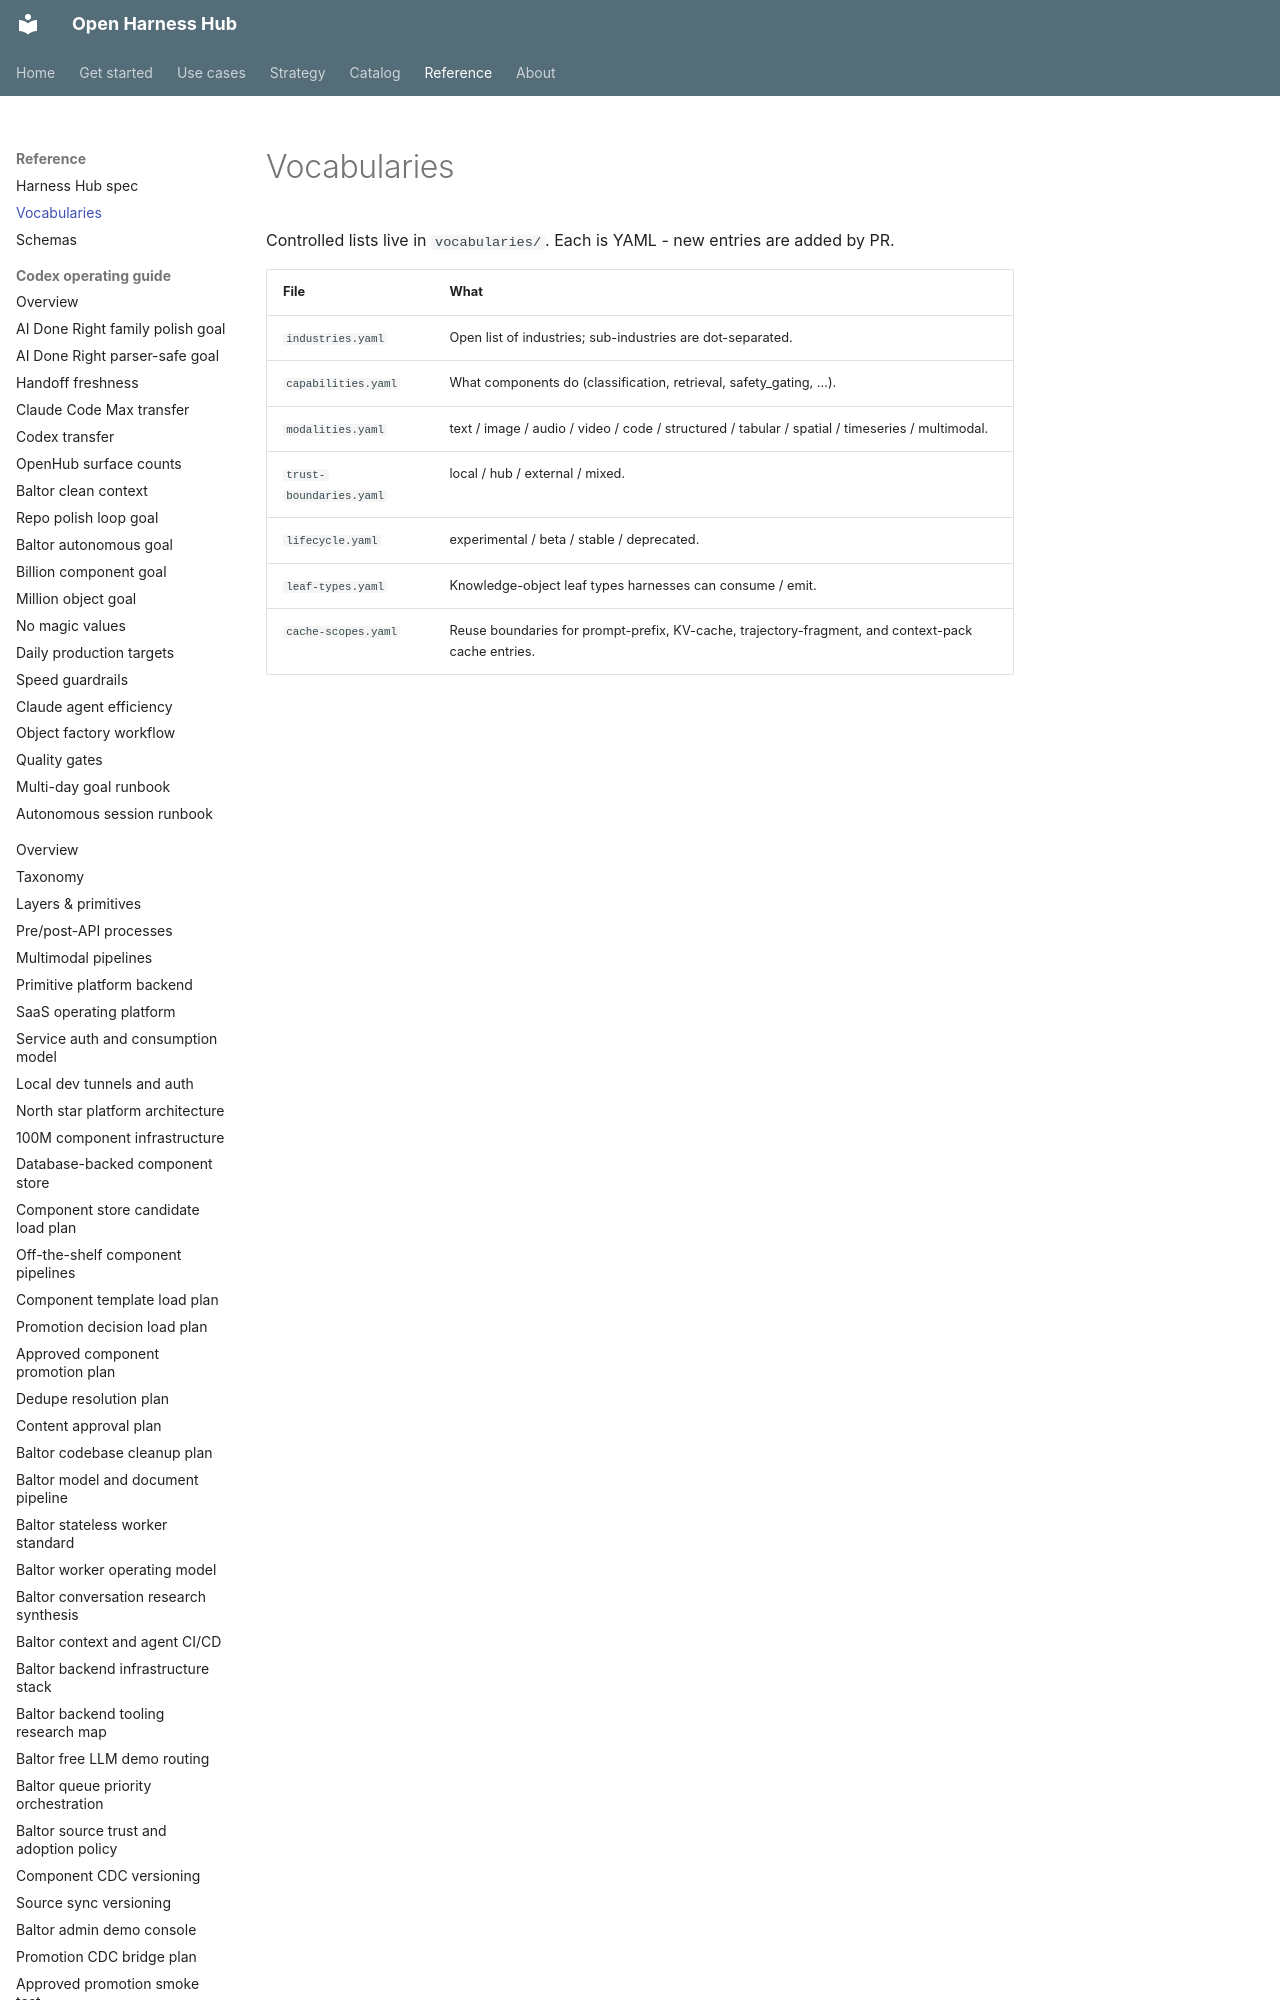

repository: Amarel-Taylor-Scott/open-harness-hub · page: reference/vocabularies/index.html · generator: mkdocs

# Vocabularies

Controlled lists live in `vocabularies/`. Each is YAML - new entries
are added by PR.

| File | What |
|---|---|
| `industries.yaml` | Open list of industries; sub-industries are dot-separated. |
| `capabilities.yaml` | What components do (classification, retri
